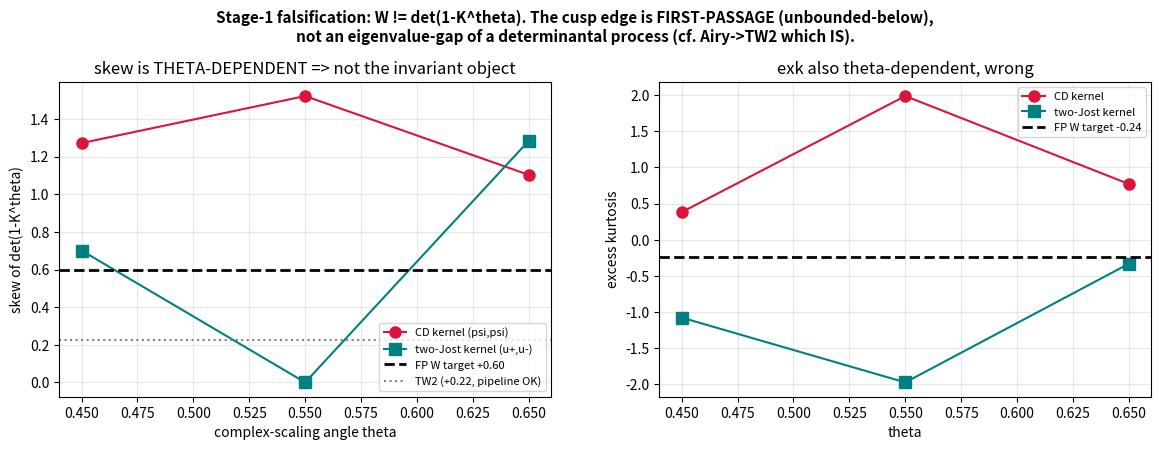

Reproduce this figure in Python. (Note: this script raises an exception after producing the figure.)
"""Falsification figure: the cusp gap determinant det(1-K^theta) is theta-DEPENDENT (two kernel forms),
so it is NOT the right complex-scaled object and does NOT reproduce FP W (skew +0.60). Pipeline verified on
Airy->TW2 (skew +0.20, flat). Diagnosis: W is a FIRST-PASSAGE law, not an eigenvalue-gap determinant."""
import numpy as np, matplotlib; matplotlib.use("Agg"); import matplotlib.pyplot as plt
th=[0.45,0.55,0.65]
cd_sk=[1.272,1.522,1.103]; cd_ek=[0.381,1.987,0.771]
tj_sk=[0.701,0.000,1.284]; tj_ek=[-1.077,-1.973,-0.332]
fig,ax=plt.subplots(1,2,figsize=(12,4.5))
ax[0].plot(th,cd_sk,'o-',color='crimson',ms=8,label='CD kernel (psi,psi'')')
ax[0].plot(th,tj_sk,'s-',color='teal',ms=8,label='two-Jost kernel (u+,u-)')
ax[0].axhline(0.60,ls='--',color='k',lw=2,label='FP W target +0.60')
ax[0].axhline(0.224,ls=':',color='gray',label='TW2 (+0.22, pipeline OK)')
ax[0].set_xlabel('complex-scaling angle theta'); ax[0].set_ylabel('skew of det(1-K^theta)')
ax[0].set_title('skew is THETA-DEPENDENT => not the invariant object'); ax[0].legend(fontsize=8); ax[0].grid(alpha=0.3)
ax[1].plot(th,cd_ek,'o-',color='crimson',ms=8,label='CD kernel')
ax[1].plot(th,tj_ek,'s-',color='teal',ms=8,label='two-Jost kernel')
ax[1].axhline(-0.24,ls='--',color='k',lw=2,label='FP W target -0.24')
ax[1].set_xlabel('theta'); ax[1].set_ylabel('excess kurtosis'); ax[1].set_title('exk also theta-dependent, wrong')
ax[1].legend(fontsize=8); ax[1].grid(alpha=0.3)
fig.suptitle('Stage-1 falsification: W != det(1-K^theta). The cusp edge is FIRST-PASSAGE (unbounded-below),\n'
             'not an eigenvalue-gap of a determinantal process (cf. Airy->TW2 which IS).',fontsize=11,fontweight='bold')
fig.subplots_adjust(left=0.07,right=0.98,bottom=0.12,top=0.82,wspace=0.22)
plt.savefig("figures/kernel_falsification.png",dpi=115); print("saved figures/kernel_falsification.png")
